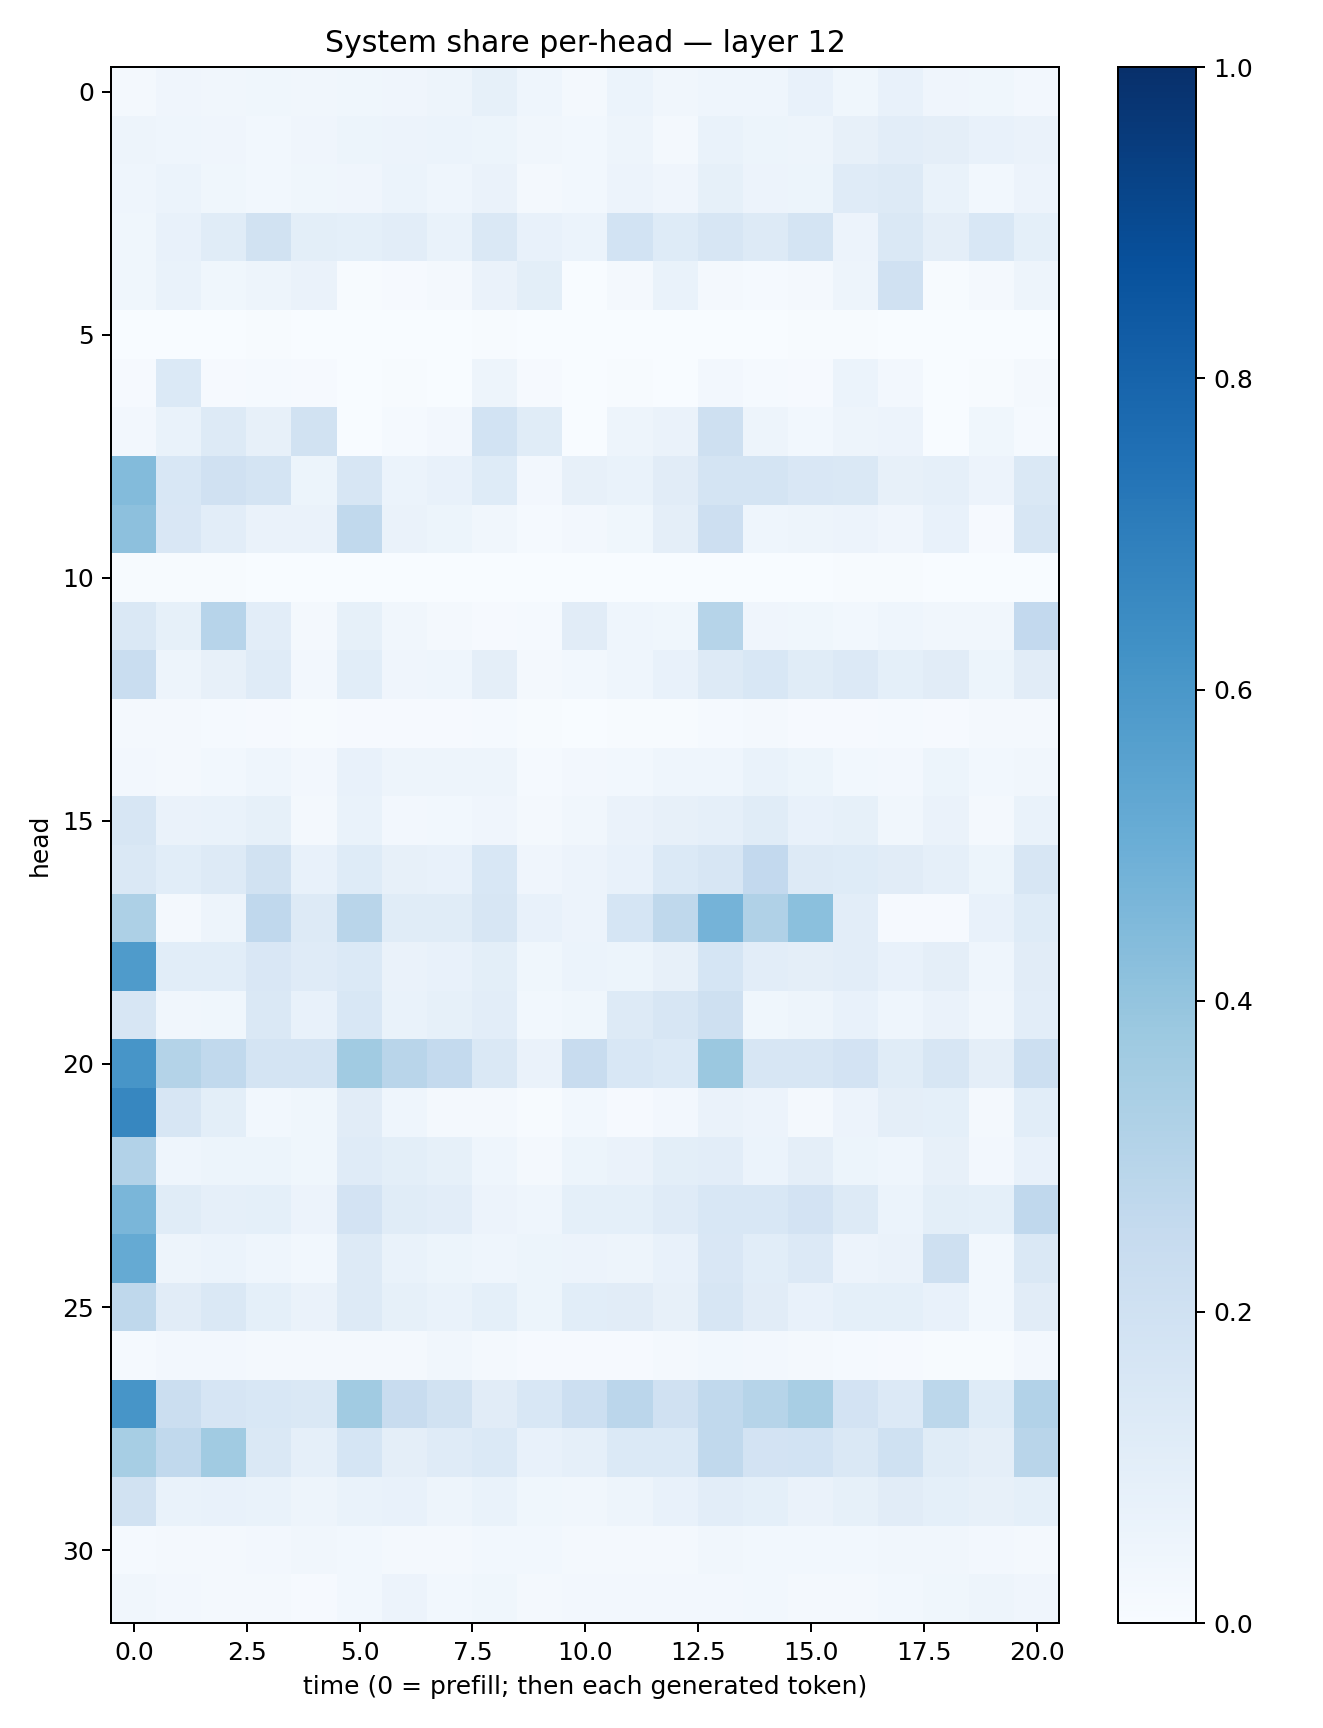

The table this chart was drawn from, first rows:
0.019474346, 0.03990816, 0.034178317, 0.036846288, 0.033673845, 0.035233572, 0.042610843, 0.049026713, 0.08229208, 0.044595435, 0.021290751, 0.062003877, 0.032998618, 0.044775385, 0.04658599, 0.07105759, 0.03595819, 0.071868904, 0.04099503, 0.03791748, 0.027220823
0.04829, 0.04593, 0.04192, 0.02917, 0.03921, 0.05452, 0.05762, 0.05932, 0.05192, 0.03428, 0.0308, 0.04951, 0.02198, 0.06974, 0.05449, 0.04925, 0.08044, 0.1026, 0.09606, 0.07193, 0.06347
0.04667, 0.06047, 0.039, 0.02851, 0.03553, 0.04209, 0.06181, 0.04548, 0.06489, 0.01834, 0.02766, 0.05488, 0.04214, 0.0823, 0.05677, 0.05381, 0.1191, 0.1317, 0.06707, 0.03064, 0.05608
0.03835, 0.07154, 0.1145, 0.1928, 0.1005, 0.09051, 0.1047, 0.06677, 0.1416, 0.07256, 0.05926, 0.1841, 0.1232, 0.157, 0.1253, 0.177, 0.05713, 0.1427, 0.09653, 0.1544, 0.08986
0.03527, 0.06963, 0.03898, 0.04807, 0.06604, 0.004592, 0.01096, 0.02127, 0.06482, 0.1012, 0.003636, 0.02053, 0.06668, 0.0193, 0.01386, 0.02326, 0.04874, 0.1979, 0.007435, 0.0157, 0.04696
0.0004301, 0.002997, 0.0005957, 0.004756, 0.002328, 5.007903e-05, 0.0008055, 0.001394, 0.004686, 0.001, 4.2933774e-05, 0.001424, 0.0003329, 0.001889, 0.000653, 0.004265, 0.004023, 0.00268, 6.90068e-05, 0.0009006, 0.003174
0.008893, 0.1396, 0.01055, 0.01428, 0.008754, 0.0005863, 0.004925, 0.001863, 0.0487, 0.01135, 7.7532386e-05, 0.006353, 0.003205, 0.02483, 0.01223, 0.007847, 0.06245, 0.02458, 0.0003985, 0.005449, 0.01715
0.02676, 0.06656, 0.1264, 0.08062, 0.1882, 0.002878, 0.01262, 0.02644, 0.1864, 0.1153, 0.0008508, 0.0481, 0.06261, 0.2099, 0.04785, 0.02905, 0.04702, 0.05675, 0.001711, 0.03693, 0.01359
0.4389, 0.155, 0.1975, 0.1737, 0.05381, 0.1598, 0.06029, 0.07399, 0.1231, 0.02535, 0.08009, 0.06699, 0.1123, 0.1755, 0.1791, 0.1497, 0.1421, 0.07944, 0.08788, 0.05834, 0.1481
0.4145, 0.1493, 0.1032, 0.06405, 0.06488, 0.2646, 0.06594, 0.05453, 0.03308, 0.01262, 0.02477, 0.0355, 0.09764, 0.2134, 0.0439, 0.0493, 0.05657, 0.04136, 0.07613, 0.008372, 0.1613
0.004598, 0.004103, 0.007316, 0.001341, 0.0001291, 0.0005608, 0.001199, 0.0006894, 0.0001866, 0.0001976, 0.0004801, 0.0003655, 0.0002078, 0.001318, 0.0003662, 0.001427, 0.006023, 0.00477, 0.0008163, 0.0002624, 0.002806
0.1428, 0.08589, 0.2931, 0.1053, 0.01802, 0.08234, 0.03178, 0.01775, 0.009848, 0.0139, 0.1098, 0.0432, 0.0374, 0.2971, 0.04277, 0.038, 0.03037, 0.04542, 0.03405, 0.03129, 0.2582
0.231, 0.04798, 0.07841, 0.121, 0.02725, 0.106, 0.04267, 0.04555, 0.09637, 0.02233, 0.02919, 0.04332, 0.07242, 0.1314, 0.1536, 0.1163, 0.1337, 0.09322, 0.1111, 0.05269, 0.1097
0.02098, 0.01754, 0.01243, 0.01048, 0.007757, 0.01033, 0.009502, 0.008518, 0.01542, 0.004882, 0.003569, 0.005932, 0.004489, 0.01429, 0.02253, 0.01027, 0.008614, 0.01326, 0.008354, 0.01613, 0.01778
0.02467, 0.02122, 0.02927, 0.04603, 0.02543, 0.0778, 0.04951, 0.05065, 0.04707, 0.01401, 0.02723, 0.02965, 0.04314, 0.04451, 0.068, 0.0518, 0.02811, 0.02439, 0.05447, 0.02831, 0.03169
0.1581, 0.06366, 0.069, 0.08295, 0.02032, 0.06713, 0.02592, 0.02813, 0.04232, 0.02065, 0.03397, 0.06497, 0.08007, 0.08789, 0.1151, 0.07698, 0.08529, 0.03368, 0.06419, 0.02087, 0.06934
0.1457, 0.1059, 0.1298, 0.1892, 0.07308, 0.1217, 0.07965, 0.07572, 0.1529, 0.04075, 0.0568, 0.0728, 0.138, 0.1618, 0.2612, 0.1323, 0.1223, 0.1115, 0.08895, 0.05166, 0.1636
0.3251, 0.02078, 0.04864, 0.2662, 0.1323, 0.2903, 0.1157, 0.1159, 0.1636, 0.0756, 0.05827, 0.1694, 0.2709, 0.476, 0.3164, 0.4209, 0.1025, 0.01071, 0.009782, 0.0741, 0.1241
0.5855, 0.1091, 0.1088, 0.1487, 0.1202, 0.1391, 0.06252, 0.07479, 0.09921, 0.03838, 0.05939, 0.05154, 0.08171, 0.1706, 0.104, 0.09534, 0.1034, 0.07759, 0.09672, 0.04537, 0.1115
0.1572, 0.03454, 0.03613, 0.143, 0.0746, 0.155, 0.06691, 0.08302, 0.1027, 0.02928, 0.03867, 0.1266, 0.1574, 0.2099, 0.03753, 0.04974, 0.07195, 0.04381, 0.06557, 0.0329, 0.104
0.6088, 0.3049, 0.2624, 0.1793, 0.1752, 0.3666, 0.2921, 0.2569, 0.1443, 0.0628, 0.242, 0.1529, 0.1377, 0.3791, 0.1614, 0.1628, 0.1832, 0.115, 0.1623, 0.09521, 0.2184
0.665, 0.1563, 0.1002, 0.03069, 0.03703, 0.113, 0.04426, 0.02257, 0.01845, 0.007703, 0.02977, 0.008746, 0.02681, 0.0627, 0.05738, 0.0233, 0.05653, 0.09395, 0.09155, 0.01679, 0.1082
0.3103, 0.04527, 0.05242, 0.05189, 0.03719, 0.1178, 0.1008, 0.08327, 0.04356, 0.02046, 0.05269, 0.06447, 0.09812, 0.1031, 0.0618, 0.09702, 0.05162, 0.04537, 0.08074, 0.02387, 0.07676
0.4633, 0.1169, 0.08598, 0.09184, 0.05717, 0.1825, 0.1166, 0.103, 0.05801, 0.04532, 0.0929, 0.09208, 0.1196, 0.1552, 0.1533, 0.1807, 0.127, 0.06049, 0.09851, 0.09295, 0.266
0.5181, 0.04861, 0.0614, 0.04638, 0.02838, 0.1317, 0.06816, 0.05441, 0.0451, 0.05417, 0.05828, 0.04764, 0.07712, 0.15, 0.1084, 0.1332, 0.05782, 0.06626, 0.2101, 0.02821, 0.147
0.2729, 0.1108, 0.1437, 0.09059, 0.06549, 0.1299, 0.08214, 0.0699, 0.08997, 0.05171, 0.1065, 0.1119, 0.07953, 0.1578, 0.1094, 0.07563, 0.09174, 0.09346, 0.07232, 0.02826, 0.1126
0.01339, 0.02656, 0.02574, 0.01888, 0.01567, 0.01594, 0.02106, 0.0319, 0.01759, 0.01064, 0.008682, 0.009081, 0.01994, 0.02859, 0.02367, 0.02023, 0.01322, 0.008574, 0.004771, 0.005211, 0.0255
0.6088, 0.2222, 0.1646, 0.1537, 0.1437, 0.3656, 0.2358, 0.1891, 0.1102, 0.1538, 0.2175, 0.285, 0.1984, 0.2628, 0.2998, 0.34, 0.1815, 0.1363, 0.2803, 0.1243, 0.3121
0.3474, 0.2634, 0.3638, 0.1444, 0.08779, 0.1688, 0.09735, 0.119, 0.1393, 0.07665, 0.0885, 0.1399, 0.1378, 0.2654, 0.1803, 0.1874, 0.1438, 0.2004, 0.1165, 0.09529, 0.2907
0.1924, 0.06888, 0.07447, 0.06946, 0.04697, 0.06863, 0.07033, 0.04825, 0.06758, 0.03743, 0.03363, 0.0496, 0.07261, 0.1032, 0.09136, 0.06362, 0.0843, 0.11, 0.09331, 0.07992, 0.09256
0.01515, 0.02061, 0.01691, 0.02445, 0.03369, 0.02864, 0.02032, 0.01997, 0.03089, 0.02858, 0.01756, 0.01734, 0.01568, 0.03383, 0.03062, 0.02994, 0.02987, 0.03414, 0.03226, 0.02608, 0.01955
0.03463, 0.02712, 0.0174, 0.02259, 0.009221, 0.02876, 0.05781, 0.02849, 0.03634, 0.01673, 0.02356, 0.02522, 0.0247, 0.026, 0.02901, 0.01668, 0.02063, 0.02783, 0.03697, 0.04805, 0.04226
